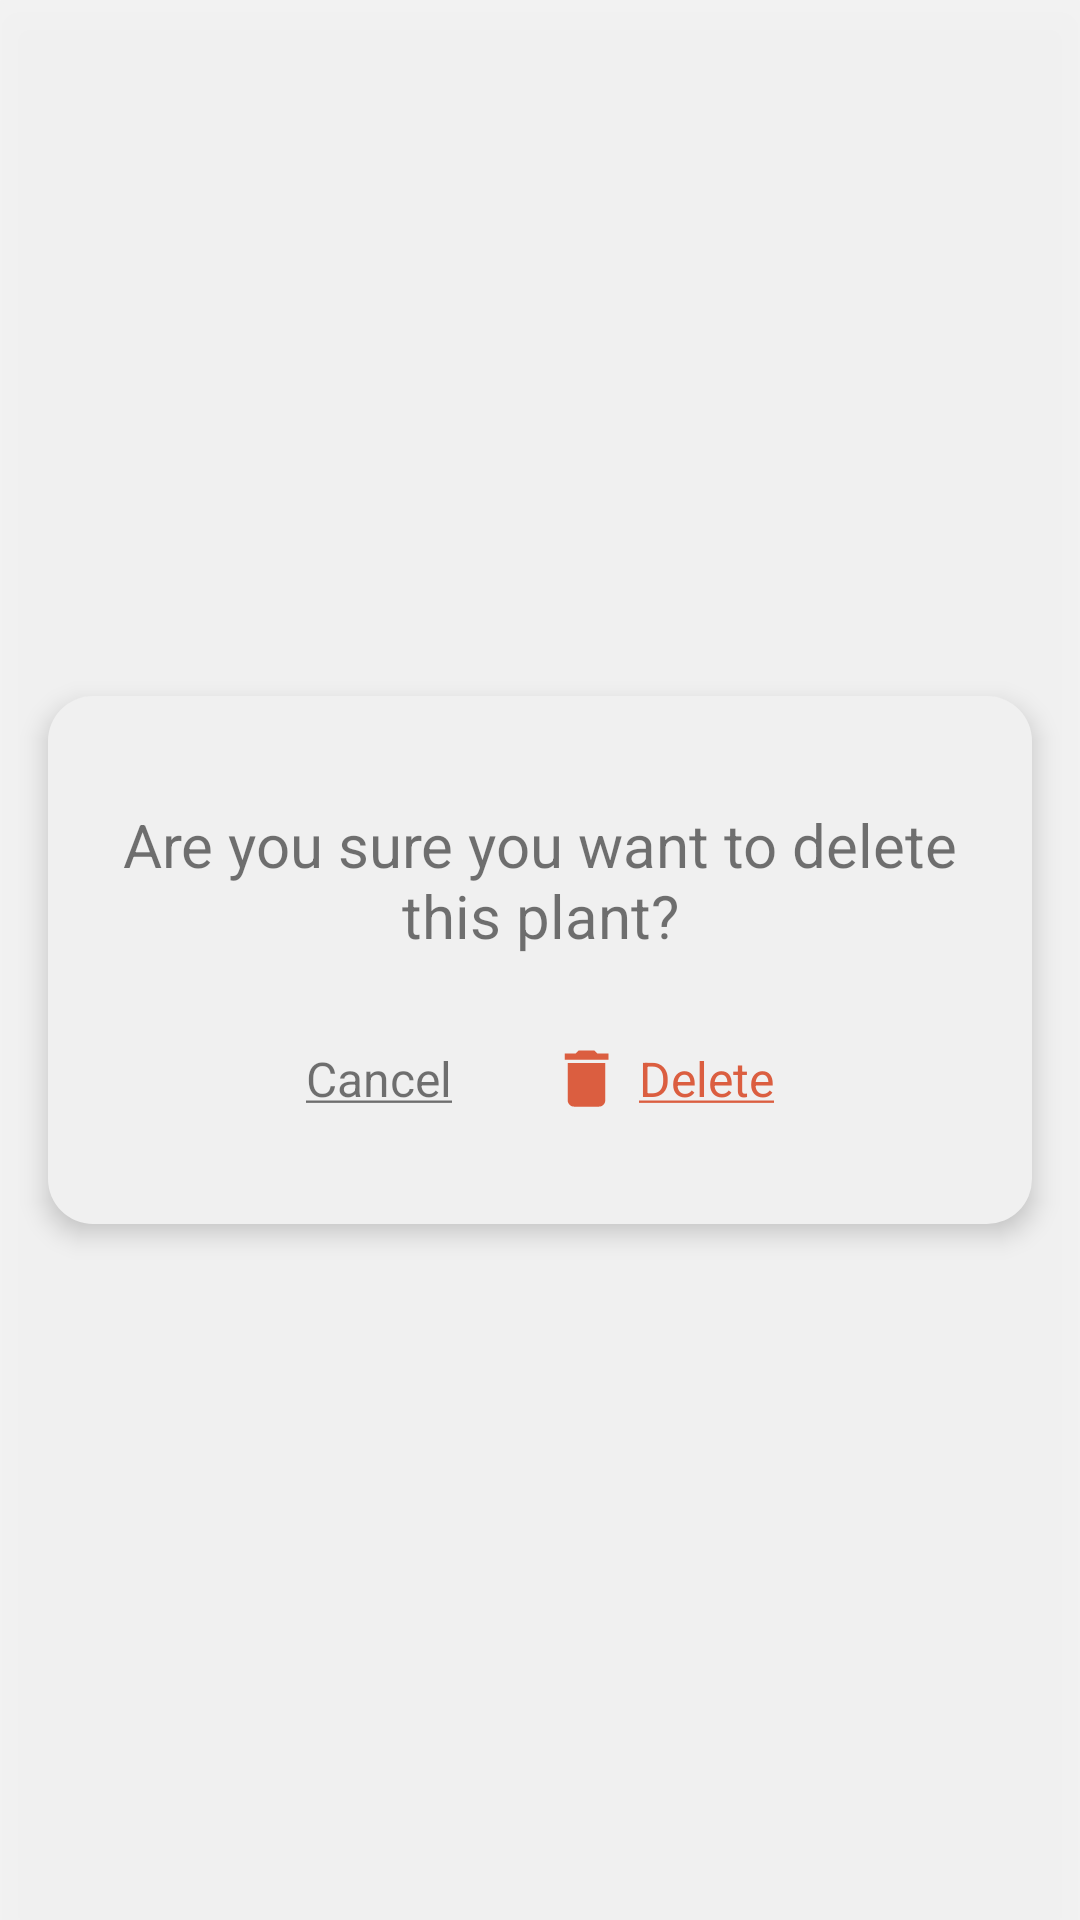

Produce the Android XML layout that renders to this screen, including the resource entries it uses.
<!-- AndroidManifest.xml: application theme AppTheme -->
<!-- res/layout/delete_plant_dialog.xml -->
<?xml version="1.0" encoding="utf-8"?>
<FrameLayout xmlns:android="http://schemas.android.com/apk/res/android"
    xmlns:app="http://schemas.android.com/apk/res-auto"
    android:id="@+id/delete_confirmation_layout"
    android:layout_width="match_parent"
    android:layout_height="match_parent"
    android:background="@color/dialog_background"
    android:elevation="10dp">

    <androidx.constraintlayout.widget.ConstraintLayout
        android:layout_width="match_parent"
        android:layout_height="wrap_content"
        android:layout_gravity="center"
        android:layout_margin="16dp"
        android:background="@drawable/rounded_frame_beige"
        android:elevation="5dp"
        android:paddingStart="24dp"
        android:paddingTop="36dp"
        android:paddingEnd="24dp"
        android:paddingBottom="36dp">

        <TextView
            android:id="@+id/question_image_view"
            android:layout_width="wrap_content"
            android:layout_height="wrap_content"
            android:gravity="center"
            android:text="@string/are_you_sure_to_delete_this_plant"
            android:textSize="20sp"
            app:layout_constraintEnd_toEndOf="parent"
            app:layout_constraintStart_toStartOf="parent"
            app:layout_constraintTop_toTopOf="parent" />

        <TextView
            android:id="@+id/cancel_text_view"
            android:layout_width="wrap_content"
            android:layout_height="wrap_content"
            android:layout_marginTop="30dp"
            android:text="@string/cancel"
            android:textSize="16sp"
            app:layout_constraintEnd_toStartOf="@id/delete_text_view"
            app:layout_constraintStart_toStartOf="parent"
            app:layout_constraintTop_toBottomOf="@+id/question_image_view" />

        <TextView
            android:id="@+id/delete_text_view"
            android:layout_width="wrap_content"
            android:layout_height="wrap_content"
            android:layout_marginTop="30dp"
            android:text="@string/delete"
            android:textColor="@color/red"
            android:textSize="16sp"
            app:layout_constraintEnd_toEndOf="parent"
            app:layout_constraintStart_toEndOf="@id/cancel_text_view"
            app:layout_constraintTop_toBottomOf="@+id/question_image_view" />

        <ImageView
            android:id="@+id/delete_image_view"
            android:layout_width="25dp"
            android:layout_height="25dp"
            android:layout_marginEnd="5dp"
            android:src="@drawable/ic_delete"
            app:layout_constraintBottom_toBottomOf="@id/delete_text_view"
            app:layout_constraintEnd_toStartOf="@id/delete_text_view"
            app:layout_constraintTop_toTopOf="@id/delete_text_view" />

    </androidx.constraintlayout.widget.ConstraintLayout>

</FrameLayout>
<!-- resources referenced by this layout -->
<resources>
  <color name="dialog_background">#E6F4F4F4</color>
  <color name="red">#DB5E40</color>
  <!-- drawable ic_delete (drawable) -->
  <vector xmlns:android="http://schemas.android.com/apk/res/android"
      android:width="24dp"
      android:height="24dp"
      android:tint="@color/red"
      android:viewportWidth="24"
      android:viewportHeight="24">
    <path
        android:fillColor="@android:color/white"
        android:pathData="M6,19c0,1.1 0.9,2 2,2h8c1.1,0 2,-0.9 2,-2V7H6v12zM19,4h-3.5l-1,-1h-5l-1,1H5v2h14V4z" />
  </vector>
  <!-- drawable rounded_frame_beige (drawable) -->
  <?xml version="1.0" encoding="UTF-8"?>
  <shape xmlns:android="http://schemas.android.com/apk/res/android">
      <solid android:color="@color/beige" />
      <corners android:radius="15dp" />
  </shape>
  <string name="are_you_sure_to_delete_this_plant">Are you sure you want to delete this plant?</string>
  <string name="cancel"><u>Cancel</u></string>
  <string name="delete"><u>Delete</u></string>
  <style name="AppTheme" parent="Theme.AppCompat.Light.NoActionBar">
          
          <item name="android:forceDarkAllowed" tools:targetApi="q">false</item>
          <item name="colorPrimary">@color/colorPrimary</item>
          <item name="colorPrimaryDark">@color/colorPrimaryDark</item>
          <item name="colorAccent">@color/colorAccent</item>
      </style>
  <color name="beige">#F0F0F0</color>
  <color name="colorPrimary">#DED6D1</color>
  <color name="colorPrimaryDark">#D1B6A5</color>
  <color name="colorAccent">#482900</color>
</resources>
